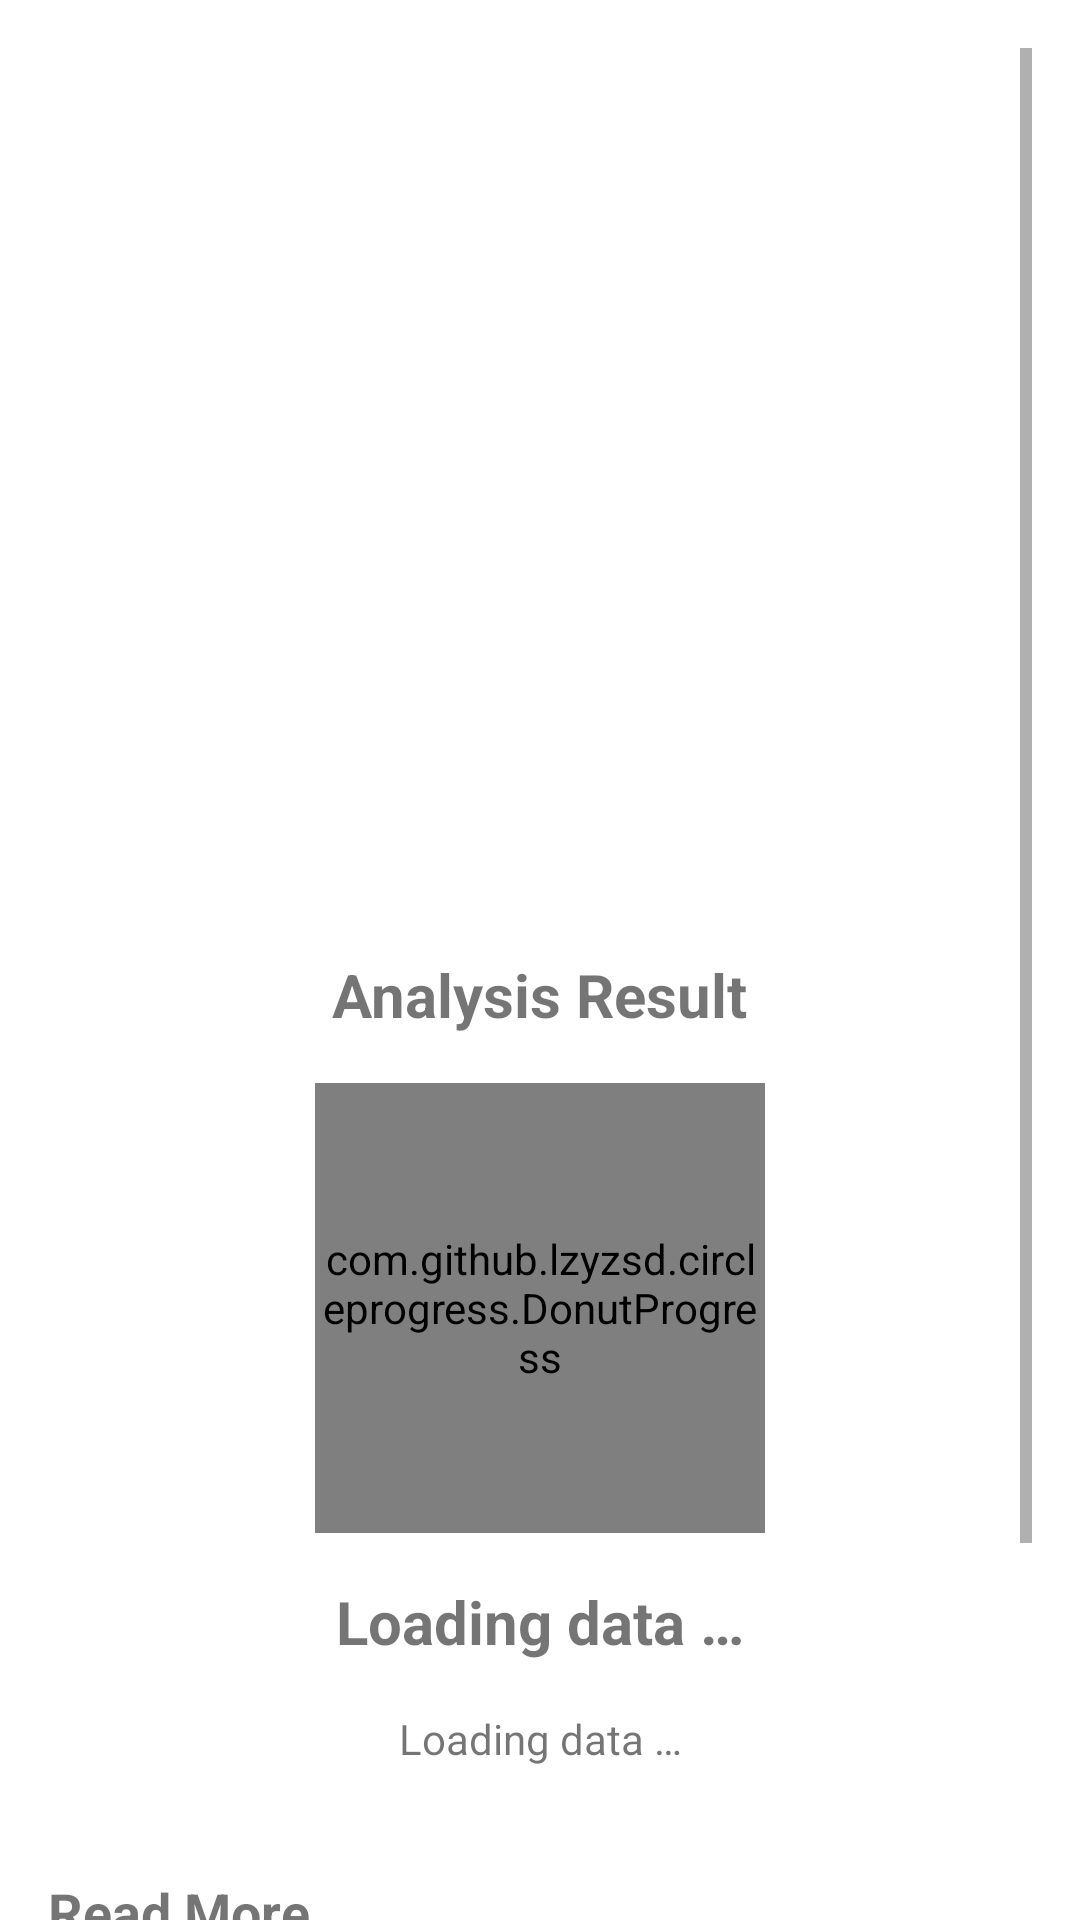

Reconstruct the res/layout file that produces this screen, plus the resources it refers to.
<!-- AndroidManifest.xml: application theme Theme.Batikfy -->
<!-- res/layout/activity_result.xml -->
<?xml version="1.0" encoding="utf-8"?>
<ScrollView xmlns:android="http://schemas.android.com/apk/res/android"
    xmlns:app="http://schemas.android.com/apk/res-auto"
    xmlns:tools="http://schemas.android.com/tools"
    android:layout_width="match_parent"
    android:layout_height="match_parent"
    tools:context=".ui.result.ResultActivity"
    android:paddingTop="16dp"
    android:paddingStart="16dp"
    android:paddingEnd="16dp">

    <androidx.constraintlayout.widget.ConstraintLayout
        android:layout_width="match_parent"
        android:layout_height="wrap_content">

        <ImageView
            android:id="@+id/previewImageView"
            android:layout_width="240dp"
            android:layout_height="270dp"
            android:scaleType="centerCrop"
            android:layout_marginTop="16dp"
            app:layout_constraintEnd_toEndOf="parent"
            app:layout_constraintStart_toStartOf="parent"
            app:layout_constraintTop_toTopOf="parent"
            app:srcCompat="@drawable/ic_place_holder"
            android:contentDescription="@string/preview_image" />

        <TextView
            android:id="@+id/tv_result"
            android:layout_width="wrap_content"
            android:layout_height="wrap_content"
            android:layout_marginTop="16dp"
            android:text="@string/analysis_result"
            android:textSize="20sp"
            android:textStyle="bold"
            app:layout_constraintTop_toBottomOf="@id/previewImageView"
            app:layout_constraintStart_toStartOf="parent"
            app:layout_constraintEnd_toEndOf="parent"/>

        <com.github.lzyzsd.circleprogress.DonutProgress
            android:id="@+id/progress_result"
            app:layout_constraintTop_toBottomOf="@id/tv_result"
            app:layout_constraintStart_toStartOf="parent"
            app:layout_constraintEnd_toEndOf="parent"
            android:layout_marginTop="16dp"
            android:layout_width="150dp"
            android:layout_height="150dp"
            app:donut_progress="0.0"
            app:donut_finished_stroke_width="25dp"
            app:donut_unfinished_stroke_width="25dp" />

        <TextView
            android:id="@+id/tv_batik_name"
            android:layout_width="wrap_content"
            android:layout_height="wrap_content"
            android:layout_marginTop="16dp"
            android:text="@string/loading_data"
            android:textSize="20sp"
            android:textStyle="bold"
            app:layout_constraintTop_toBottomOf="@id/progress_result"
            app:layout_constraintStart_toStartOf="parent"
            app:layout_constraintEnd_toEndOf="parent"/>

        <TextView
            android:id="@+id/tv_batik_desc"
            android:layout_width="wrap_content"
            android:layout_height="wrap_content"
            android:layout_marginTop="16dp"
            android:justificationMode="inter_word"
            android:text="@string/loading_data"
            app:layout_constraintTop_toBottomOf="@id/tv_batik_name"
            app:layout_constraintStart_toStartOf="parent"
            app:layout_constraintEnd_toEndOf="parent"
            tools:targetApi="o" />

        <TextView
            android:id="@+id/read_more"
            android:layout_width="wrap_content"
            android:layout_height="wrap_content"
            android:layout_marginTop="36dp"
            android:text="@string/read_more"
            android:textStyle="bold"
            android:textSize="18sp"
            app:layout_constraintStart_toStartOf="parent"
            app:layout_constraintTop_toBottomOf="@+id/tv_batik_desc" />

        <androidx.recyclerview.widget.RecyclerView
            android:id="@+id/rv_read_more_batik"
            android:layout_width="wrap_content"
            android:layout_height="wrap_content"
            android:layout_marginTop="16dp"
            app:layoutManager="androidx.recyclerview.widget.GridLayoutManager"
            app:layout_constraintEnd_toEndOf="parent"
            app:layout_constraintStart_toStartOf="parent"
            app:layout_constraintTop_toBottomOf="@+id/read_more"
            app:spanCount="2"
            tools:itemCount="4"
            tools:listitem="@layout/item_batik_other" />

        <Button
            android:id="@+id/read_more_btn_batik"
            android:layout_width="250dp"
            android:layout_height="wrap_content"
            android:text="@string/read_more"
            android:textSize="16sp"
            android:background="@drawable/button_rounded"
            app:backgroundTint="@color/color30"
            android:textColor="@color/some_text_color"
            android:textAllCaps="false"
            android:layout_marginTop="24dp"
            android:layout_marginBottom="64dp"
            app:layout_constraintTop_toBottomOf="@id/rv_read_more_batik"
            app:layout_constraintBottom_toBottomOf="parent"
            app:layout_constraintEnd_toEndOf="parent"
            app:layout_constraintStart_toStartOf="parent" />

        <ProgressBar
            android:id="@+id/loading"
            style="?android:attr/progressBarStyle"
            android:layout_width="wrap_content"
            android:layout_height="wrap_content"
            android:visibility="invisible"
            tools:visibility="visible"
            app:layout_constraintBottom_toBottomOf="@id/previewImageView"
            app:layout_constraintEnd_toEndOf="@id/previewImageView"
            app:layout_constraintStart_toStartOf="@id/previewImageView"
            app:layout_constraintTop_toTopOf="@id/previewImageView" />

    </androidx.constraintlayout.widget.ConstraintLayout>

</ScrollView>
<!-- res/layout/item_batik_other.xml (included above) -->
<?xml version="1.0" encoding="utf-8"?>
<androidx.cardview.widget.CardView xmlns:android="http://schemas.android.com/apk/res/android"
    xmlns:app="http://schemas.android.com/apk/res-auto"
    xmlns:tools="http://schemas.android.com/tools"
    android:layout_width="wrap_content"
    android:layout_height="wrap_content"
    android:layout_margin="8dp"
    android:padding="8dp"
    app:cardCornerRadius="8dp">

    <androidx.constraintlayout.widget.ConstraintLayout
        android:layout_width="wrap_content"
        android:layout_height="wrap_content">

        <ImageView
            android:id="@+id/iv_batik_grid"
            android:layout_width="110dp"
            android:layout_height="110dp"
            android:layout_marginStart="10dp"
            android:layout_marginTop="10dp"
            android:layout_marginEnd="10dp"
            app:layout_constraintEnd_toEndOf="parent"
            app:layout_constraintStart_toStartOf="parent"
            app:layout_constraintTop_toTopOf="parent"
            tools:srcCompat="@tools:sample/avatars"
            android:contentDescription="@string/batik_image" />

        <TextView
            android:id="@+id/tv_batik_grid"
            android:layout_width="wrap_content"
            android:layout_height="wrap_content"
            android:layout_marginStart="10dp"
            android:layout_marginTop="10dp"
            android:layout_marginEnd="10dp"
            android:layout_marginBottom="10dp"
            app:layout_constraintBottom_toBottomOf="parent"
            app:layout_constraintEnd_toEndOf="parent"
            app:layout_constraintStart_toStartOf="parent"
            app:layout_constraintTop_toBottomOf="@+id/iv_batik_grid"
            tools:text="@string/batik_name"/>


    </androidx.constraintlayout.widget.ConstraintLayout>

</androidx.cardview.widget.CardView>
<!-- resources referenced by this layout -->
<resources>
  <color name="color30">#FCD97F</color>
  <color name="some_text_color">#424242</color>
  <!-- drawable button_rounded (drawable) -->
  <?xml version="1.0" encoding="utf-8"?>
  <shape xmlns:android="http://schemas.android.com/apk/res/android">
      <solid android:color="@color/color30" />
      <corners android:radius="24dp" />
  </shape>
  <string name="analysis_result">Analysis Result</string>
  <string name="batik_image">Batik image</string>
  <string name="batik_name">Batik Name</string>
  <string name="loading_data">Loading data …</string>
  <string name="preview_image">preview of your image</string>
  <string name="read_more">Read More</string>
  <style name="Theme.Batikfy" parent="Theme.MaterialComponents.DayNight.DarkActionBar">
          
  
  
          <item name="colorOnPrimary">@color/white</item>
          
  
          <item name="colorSecondaryVariant">@color/teal_700</item>
          <item name="colorOnSecondary">@color/black</item>
          
  
  
          
          <item name="colorPrimary">@color/color60</item>
          <item name="colorPrimaryVariant">@color/color30</item>
          <item name="colorSecondary">@color/color60</item>
          <item name="android:statusBarColor">@color/color60v2</item>
      </style>
  <color name="white">#FFFFFFFF</color>
  <color name="teal_700">#FF018786</color>
  <color name="black">#FF000000</color>
  <color name="color60">#9B9279</color>
  <color name="color60v2">#6C6757</color>
</resources>
